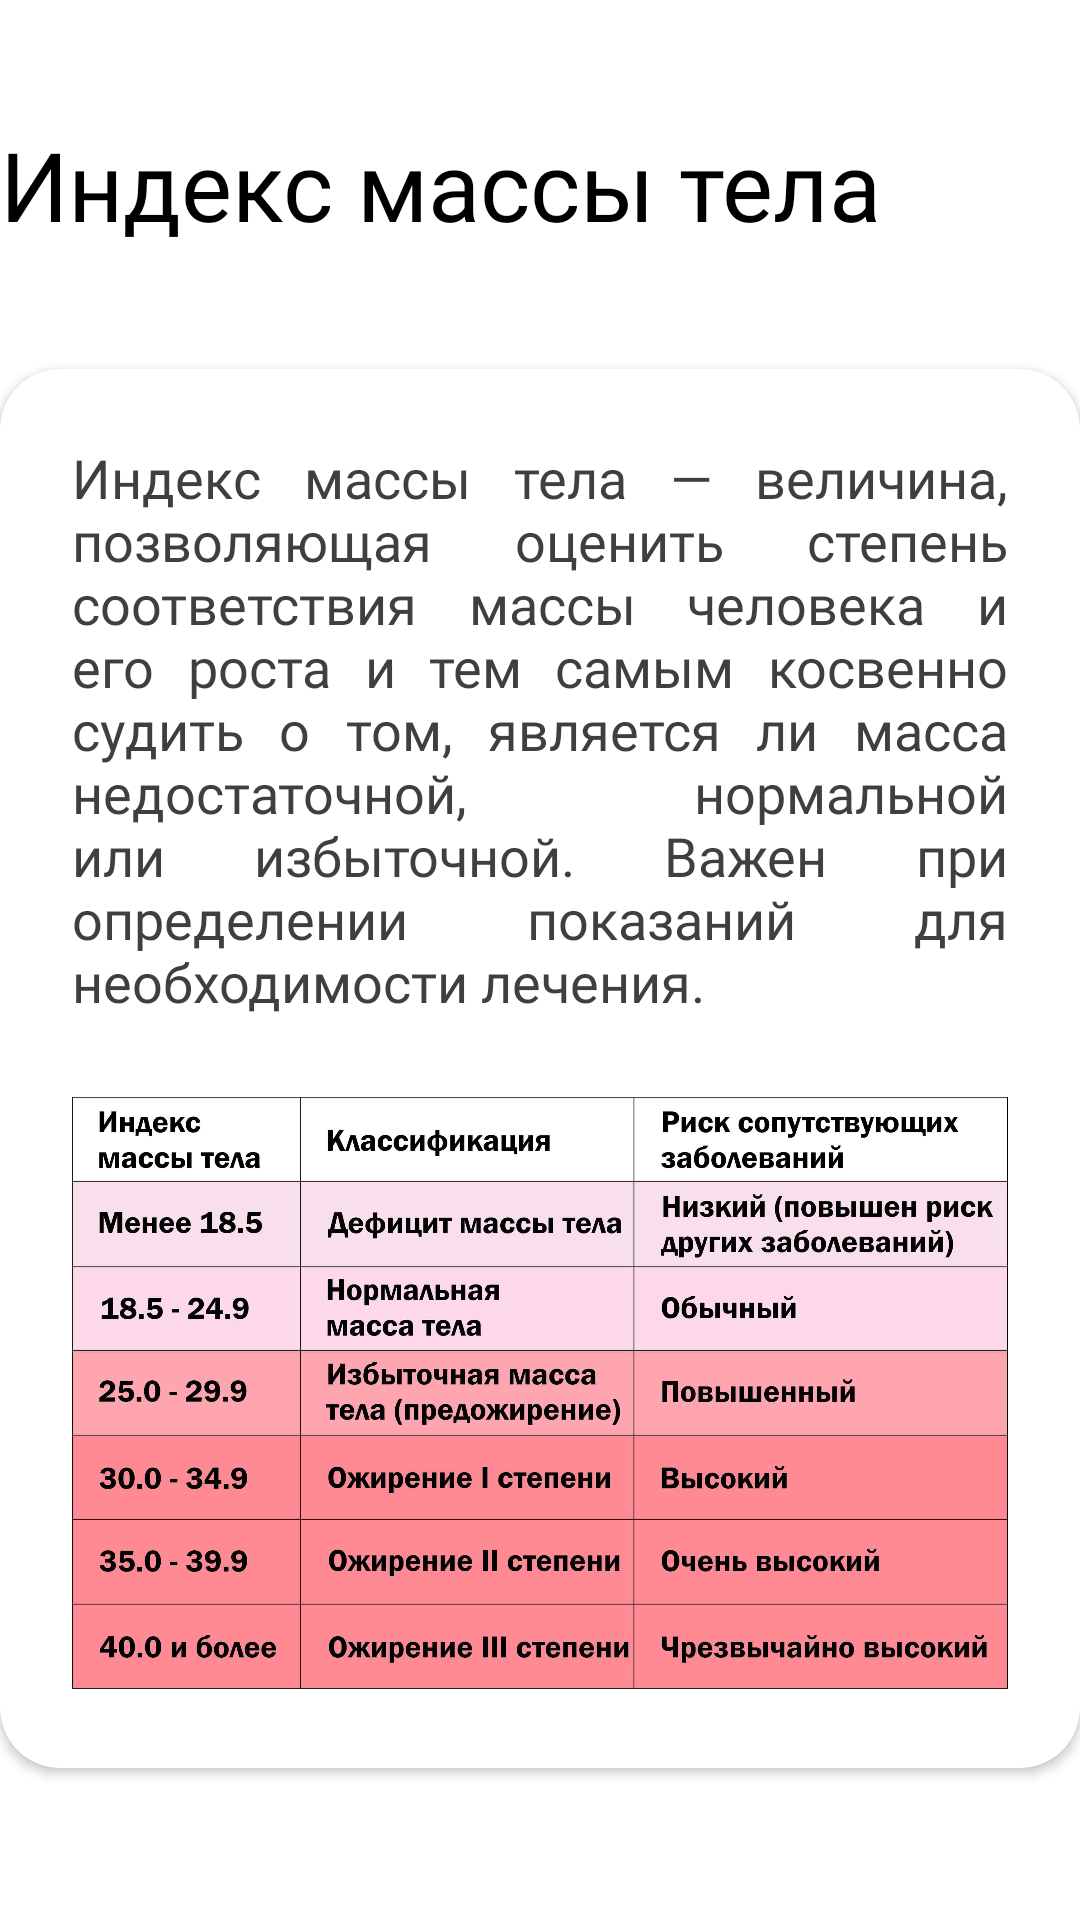

Produce the Android XML layout that renders to this screen, including the resource entries it uses.
<!-- AndroidManifest.xml: application theme Theme.Healt_App -->
<!-- res/layout/fragment_mass_index.xml -->
<?xml version="1.0" encoding="utf-8"?>
<androidx.constraintlayout.widget.ConstraintLayout xmlns:android="http://schemas.android.com/apk/res/android"
    xmlns:app="http://schemas.android.com/apk/res-auto"
    xmlns:tools="http://schemas.android.com/tools"
    android:layout_width="match_parent"
    android:id="@+id/massIndexFragment"
    android:layout_height="match_parent"
    android:background="@drawable/gradient_list"
    tools:context=".roll_patient.info.MassIndexFragment">


    <TextView
        android:id="@+id/mass_index_heading"
        android:layout_width="wrap_content"
        android:layout_height="wrap_content"
        android:layout_marginTop="@dimen/heading_top_margin"
        android:fontFamily="@font/montserrat_semibold"
        android:text="@string/mass_index"
        android:textColor="@color/black"
        android:textSize="@dimen/heading_text_size"
        app:layout_constraintStart_toStartOf="@+id/information_card"
        app:layout_constraintTop_toTopOf="parent" />

    <androidx.cardview.widget.CardView
        android:id="@+id/information_card"
        android:layout_width="@dimen/card_width"
        android:layout_height="wrap_content"
        android:layout_marginTop="@dimen/extra_large_top_margin"
        app:cardCornerRadius="@dimen/card_radius"
        app:layout_constraintEnd_toEndOf="parent"
        app:layout_constraintStart_toStartOf="parent"
        app:layout_constraintTop_toBottomOf="@id/mass_index_heading" >
        <LinearLayout
            android:layout_width="match_parent"
            android:layout_height="match_parent"
            android:orientation="vertical">
            <TextView
                android:layout_height="wrap_content"
                android:layout_width="match_parent"
                android:justificationMode="inter_word"
                android:textSize="@dimen/small_text_size"
                android:fontFamily="@font/montserrat_medium"
                android:textColor="@color/grey"
                android:layout_marginStart="@dimen/large_text_size"
                android:layout_marginTop="@dimen/large_text_size"
                android:layout_marginEnd="@dimen/large_text_size"
                android:text="@string/mass_index_text"/>
            <ImageView
                android:layout_height="250dp"
                android:layout_width="match_parent"
                android:layout_marginStart="@dimen/large_text_size"
                android:layout_marginEnd="@dimen/large_text_size"
                android:src="@drawable/mass_index_table"
                />
        </LinearLayout>
    </androidx.cardview.widget.CardView>
</androidx.constraintlayout.widget.ConstraintLayout>
<!-- resources referenced by this layout -->
<resources>
  <color name="black">#FF000000</color>
  <color name="grey">#3F3F3F</color>
  <dimen name="card_radius">20dp</dimen>
  <dimen name="card_width">360dp</dimen>
  <dimen name="extra_large_top_margin">40dp</dimen>
  <dimen name="heading_text_size">32sp</dimen>
  <dimen name="heading_top_margin">40dp</dimen>
  <dimen name="large_text_size">24sp</dimen>
  <dimen name="small_text_size">18sp</dimen>
  <!-- drawable mass_index_table: jpg bitmap (drawable, 300496 bytes) -->
  <string name="mass_index">Индекс массы тела</string>
  <string name="mass_index_text">Индекс массы тела — величина, позволяющая оценить степень соответствия массы человека и его роста и тем самым косвенно судить о том, является ли масса недостаточной, нормальной или избыточной. Важен при определении показаний для необходимости лечения.</string>
  <style name="Theme.Healt_App" parent="Theme.MaterialComponents.DayNight.NoActionBar">
          
          <item name="colorPrimary">@color/pink</item>
          <item name="colorPrimaryVariant">@color/pink</item>
          <item name="colorOnPrimary">@color/black</item>
          
          <item name="colorSecondary">@color/pink</item>
          <item name="colorSecondaryVariant">@color/teal_700</item>
          <item name="colorOnSecondary">@color/black</item>
          
          <item name="android:statusBarColor">?attr/colorPrimaryVariant</item>
          
      </style>
  <color name="pink">#FFEBAFAB</color>
  <color name="teal_700">#FF018786</color>
</resources>
